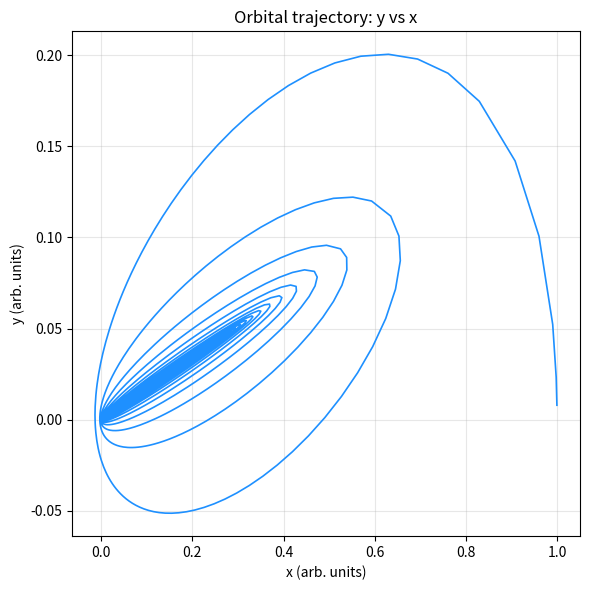
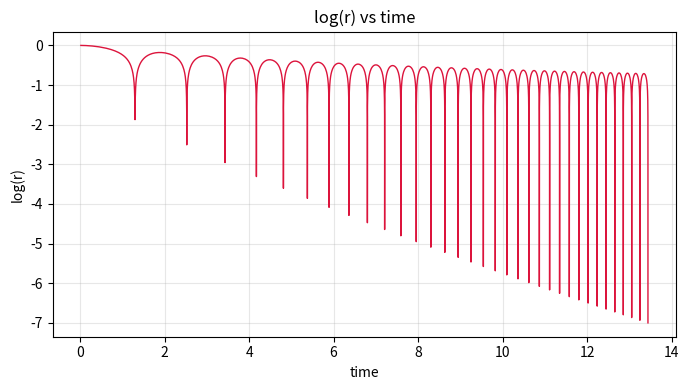

Write the Python code that produced these figures, in order.
import math
import numpy as np
import matplotlib.pyplot as plt

# Constants
G = 1.0
M = 1.0

A = 1.0
B = 1.0

# Initial velocity = 0.8 velocity of circular orbit
r0 = 1.0 # initial position is at x = 1.0
v_circ = math.sqrt(G*M/(4.0*r0))
v0 = 0.8 * v_circ

print(v0)

r = np.array([1.0, 0.0, 0.0, v0],float)
    
def f(r, t):
    x = r[0]
    y = r[1]
    vx = r[2]
    vy = r[3]
    dx = vx
    dy = vy

    vBH = math.sqrt(vx*vx + vy*vy)

    vdotdfx = (-A/(vBH**3+B))*vx
    vdotdfy = (-A/(vBH**3+B))*vy

    f = -G*M/(x*x + y*y)**(3.0/2.0)
    dvx = f*x + vdotdfx
    dvy = f*y + vdotdfy
    return np.array([dx,dy,dvx,dvy],float)

a = 0.0
b = 5.0
h = 1e-2

tpoints = np.arange(a,b,h)
tt = []
xpoints = []
ypoints = []

DELTA = 0.000001

i = 0
t = 0

Ncalc = 0

while (True):

    # take first step
    k1 = h * f(r, t)
    k2 = h * f(r + 0.5 * k1, t + 0.5 * h)
    k3 = h * f(r + 0.5 * k2, t + 0.5 * h)
    k4 = h * f(r + k3, t + h)
    rt = r + (k1 + 2*k2 + 2*k3 + k4) / 6.0

    # take second step
    k1 = h * f(rt, t + h)
    k2 = h * f(rt + 0.5 * k1, t + 0.5 * h + h)
    k3 = h * f(rt + 0.5 * k2, t + 0.5 * h + h)
    k4 = h * f(rt + k3, t + h + h)
    rt1 = rt + (k1 + 2*k2 + 2*k3 + k4) / 6.0

    # take step with twice the step size
    k1 = 2 * h * f(r, t)
    k2 = 2 * h * f(r + 0.5 * k1, t + 0.5 * h * 2)
    k3 = 2 * h * f(r + 0.5 * k2, t + 0.5 * h * 2)
    k4 = 2 * h * f(r + k3, t + h * 2)
    rt2 = r + (k1 + 2*k2 + 2*k3 + k4) / 6.0

    # calculate rho
    rr1 = np.sqrt(rt1[0]**2 + rt1[1]**2)
    rr2 = np.sqrt(rt2[0]**2 + rt2[1]**2)
    rho = 30 * h * DELTA / np.abs(rr1 - rr2)

    if (rho >= 1):
        i += 1
        t += 2 * h
        r = rt1
        hnew = h * rho**0.25       # adjust new step size
        if (hnew / h > 2):         # prevent h from doubling too fast
            hnew = h * 2
        h = hnew

        xpoints.append(r[0])
        ypoints.append(r[1])
        tt.append(t)

    # if step size too large, reduce h
    if (rho < 1):
        h = h * rho**0.25

    Ncalc += 3

    # break when radius = 10^-7
    if ( (r[0]**2+r[1]**2) < (1e-7)**2):
        break

    
xpoints = np.array(xpoints)
ypoints = np.array(ypoints)
tt = np.array(tt)

# Compute r(t)
rpoints = np.sqrt(xpoints**2 + ypoints**2)

# Trajectory plot: y vs x
plt.figure(figsize=(6, 6))
plt.plot(xpoints, ypoints, color='dodgerblue', lw=1.2)
plt.gca().set_aspect('auto')
#plt.xlim(-0.1,1.1)
#plt.ylim(-0.0005,0.0005)
plt.xlabel('x (arb. units)')
plt.ylabel('y (arb. units)')
plt.title('Orbital trajectory: y vs x')
plt.grid(True, alpha=0.3)
plt.tight_layout()
plt.show()

# r vs time
plt.figure(figsize=(7, 4))
plt.plot(tt, np.log10(rpoints), color='crimson', lw=1.0)
plt.xlabel('time')
plt.ylabel('log(r)')
plt.title('log(r) vs time')
plt.grid(True, alpha=0.3)
plt.tight_layout()
plt.show()
